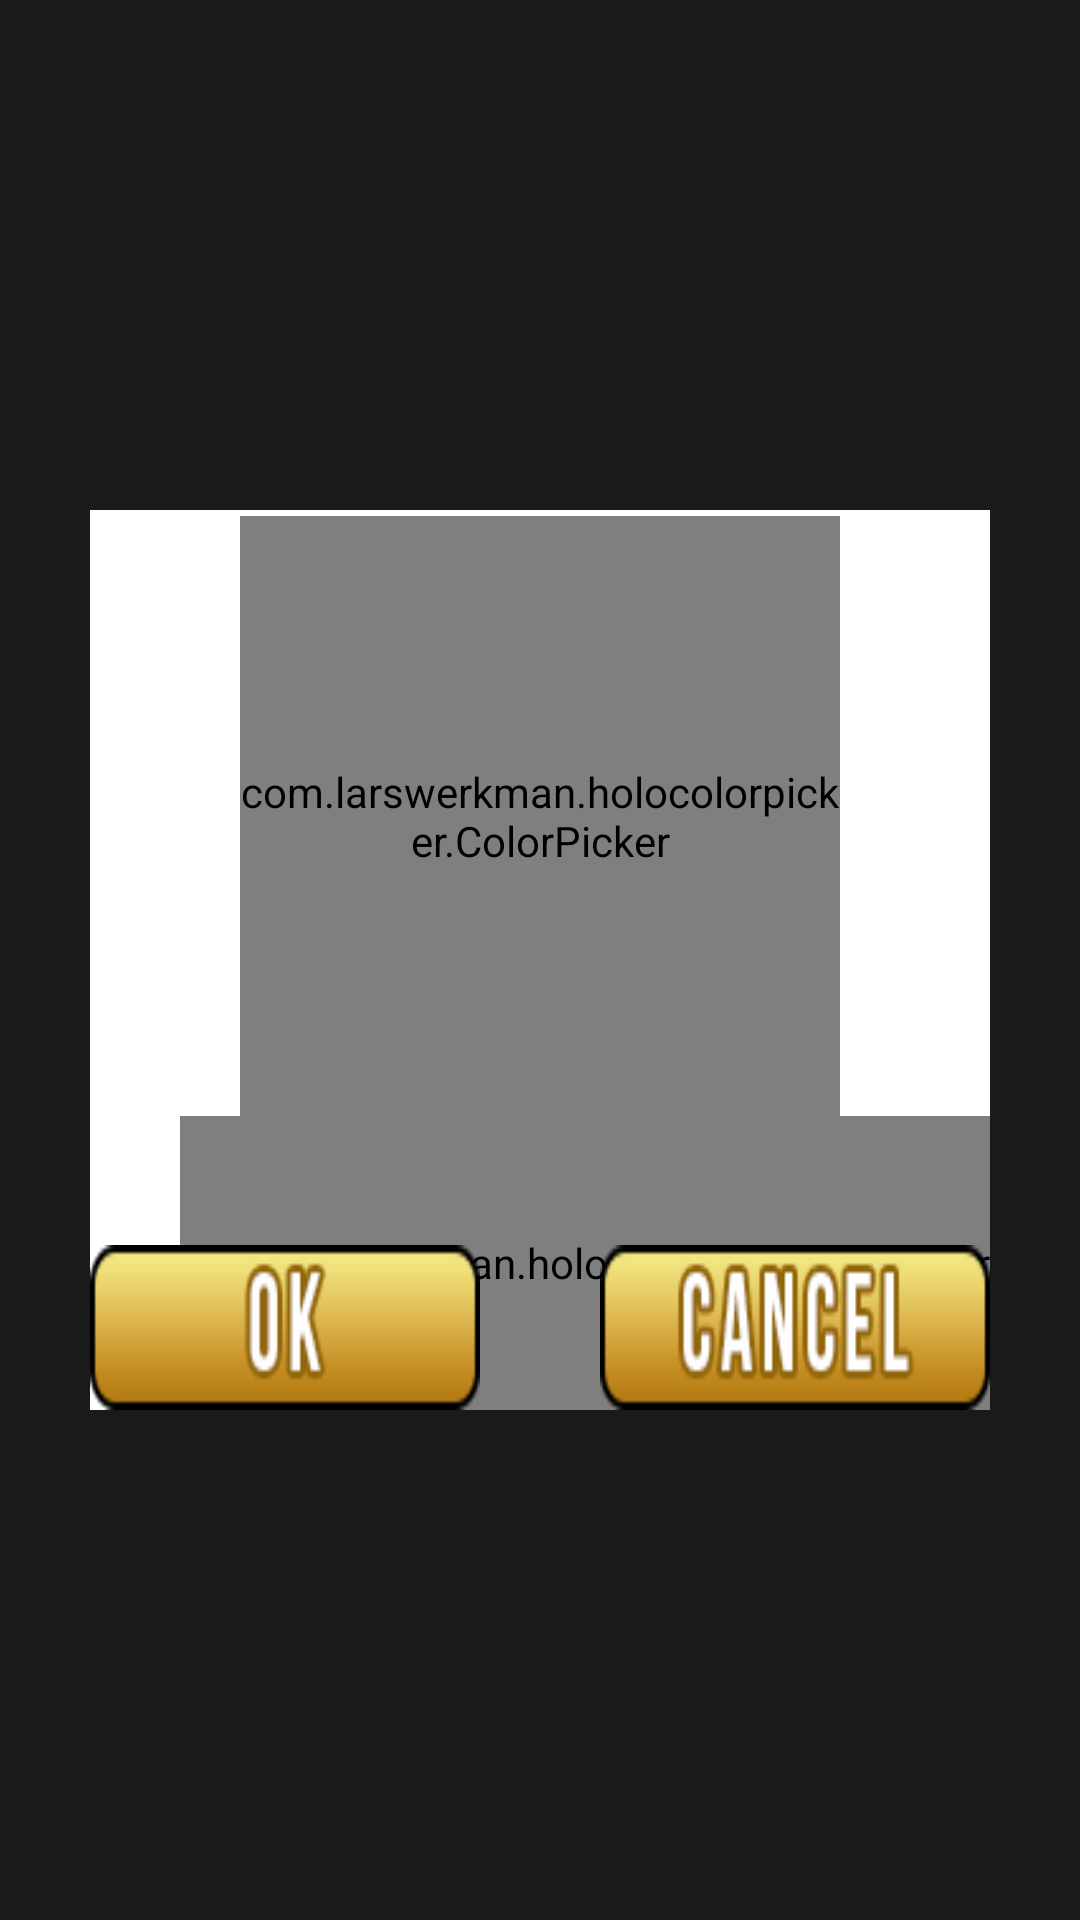

Android layout source for this screen:
<!-- AndroidManifest.xml: application theme AppTheme -->
<!-- res/layout/dialog_fontcolor_my.xml -->
<?xml version="1.0" encoding="utf-8"?>
<LinearLayout xmlns:android="http://schemas.android.com/apk/res/android"
    android:id="@+id/progress_layout"
    android:layout_width="wrap_content"
    android:layout_height="wrap_content"
    android:background="#77000000"
    android:gravity="center"
    android:orientation="vertical"
    >

    <RelativeLayout
        android:layout_width="300dp"
        android:layout_height="300dp"
        android:background="#fff"
        android:orientation="vertical" >

        <com.larswerkman.holocolorpicker.ColorPicker
            android:id="@+id/picker_arabman"
            android:layout_width="200dp"
            android:layout_height="200dp"
            android:layout_centerHorizontal="true"
            android:layout_marginLeft="40dp"
            android:layout_marginTop="2dp" />

        <com.larswerkman.holocolorpicker.ValueBar
            android:id="@+id/valuebar_arabman"
            android:layout_width="wrap_content"
            android:layout_height="wrap_content"
            android:layout_alignParentBottom="true"
            android:layout_alignParentRight="true"
            android:layout_below="@+id/picker_arabman" />

        <Button
            android:id="@+id/bok_arabman"
            android:layout_width="130dp"
            android:layout_height="55dp"
            android:background="@drawable/ok"
            android:layout_alignParentBottom="true"
            android:layout_alignParentLeft="true"
            android:layout_alignParentStart="true" />

        <Button
            android:id="@+id/bcancel_arabman"
            android:layout_width="130dp"
            android:layout_height="55dp"
            android:background="@drawable/cancel1"
            android:layout_alignParentBottom="true"
            android:layout_alignParentRight="true"
            android:layout_alignParentEnd="true" />
    </RelativeLayout>

</LinearLayout>
<!-- resources referenced by this layout -->
<resources>
  <!-- drawable cancel1: png bitmap (drawable, 1519 bytes) -->
  <!-- drawable ok: png bitmap (drawable, 1040 bytes) -->
  <style name="AppTheme" parent="Theme.AppCompat.NoActionBar">
          
          <item name="colorPrimary">@color/colorPrimary</item>
          <item name="colorPrimaryDark">@color/colorPrimaryDark</item>
          <item name="colorAccent">@color/colorAccent</item>
          <item name="android:windowNoTitle">true</item>
      </style>
  <!-- not gathered from this repository: default colours our renderer supplied (Android Studio template values) -->
  <color name="colorPrimary">#FF6200EE</color>
  <color name="colorPrimaryDark">#FF3700B3</color>
  <color name="colorAccent">#FF03DAC5</color>
</resources>
